Labelled photos from "breads", an image-classification folder in tsukiamaoto/cnn_bread. The possible labels are: donuts, egg tart, muffin.

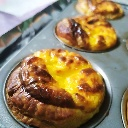
Label: egg tart

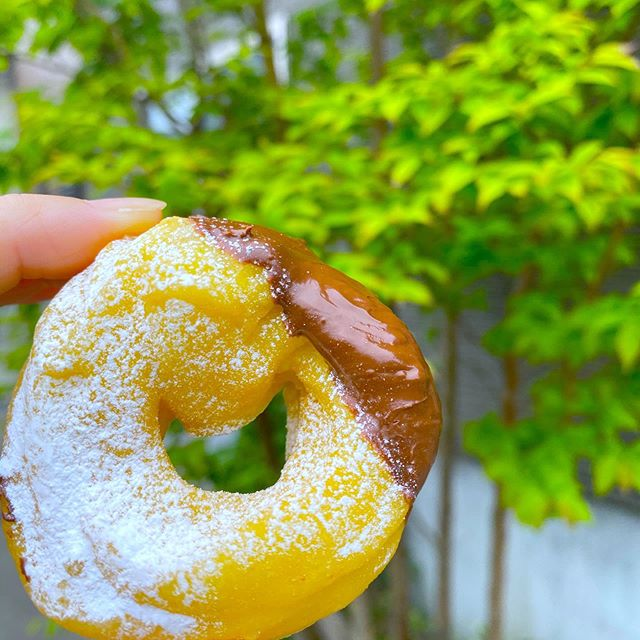
Label: donuts

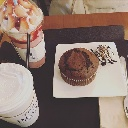
Label: muffin

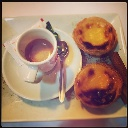
Label: egg tart

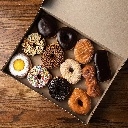
Label: donuts

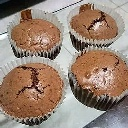
Label: muffin
